Run: headless pygame with SDL's dummy video driver; simulated clock (each Clock.tick advances the game by its frame time, no real sleeping); random seed 0; keys injected as events and as key.get_pressed() state; no mouse input.
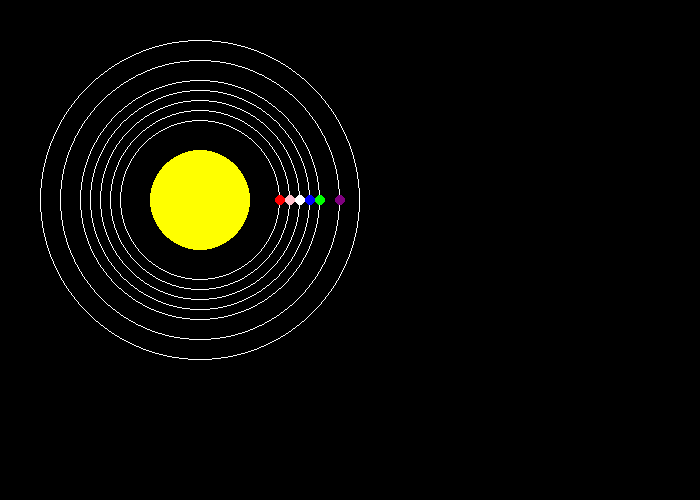
Frame 1 of 4 · flips 1–60 · no input
Frame 2 of 4 · flips 61–180 · tapped SPACE, RETURN · held RIGHT (→), D · screen unchanged from frame 1, image omitted
Frame 3 of 4 · flips 181–300 · held DOWN (↓), S · screen unchanged from frame 2, image omitted
Frame 4 of 4 · flips 301–420 · held LEFT (←), A, UP (↑), W · screen unchanged from frame 3, image omitted

The pygame program that drew these frames:

import pygame
import sys
import math

pygame.init()

RED=(255,0,0)
Black=(0,0,0)
White=(255,255,255)
pink=(255, 192, 203)
yellow=(255,255,0)
black= (0, 0, 0)
violet=(238, 130, 238)
white= (255, 255, 255)
red= (255, 0, 0)
green= (0, 255, 0)
blue= (0, 0, 255)
purple=(128, 0, 128)


screen = pygame.display.set_mode((700,500))
pygame.display.set_caption("Solar syatem")


def draw_solar_system():

    pygame.draw.circle(screen, white, (200, 200), 80, 1)
    pygame.draw.circle(screen, white, (200, 200), 90, 1)
    pygame.draw.circle(screen, white, (200, 200), 100, 1)
    pygame.draw.circle(screen, white, (200, 200), 110, 1)
    pygame.draw.circle(screen, white, (200, 200), 120, 1)
    pygame.draw.circle(screen, white, (200, 200), 140, 1)
    pygame.draw.circle(screen, white, (200, 200), 160, 1)
    
    
    pygame.draw.circle(screen, yellow, (200, 200), 50) 
    
    
    pygame.draw.circle(screen, red, (200 + 80, 200), 5)  
    pygame.draw.circle(screen, pink, (200 + 90, 200), 5)
    pygame.draw.circle(screen, white, (200 + 100, 200), 5)
    pygame.draw.circle(screen, blue, (200 + 110, 200), 5)
    pygame.draw.circle(screen, green, (200 + 120, 200), 5)
    pygame.draw.circle(screen, purple, (200 + 140, 200), 5)
    
    


def main():
    while True:
        for event in pygame.event.get():
            if event.type==pygame.QUIT:
                pygame.quit()
                sys.exit()
        draw_solar_system()

        pygame.display.flip()

main()
